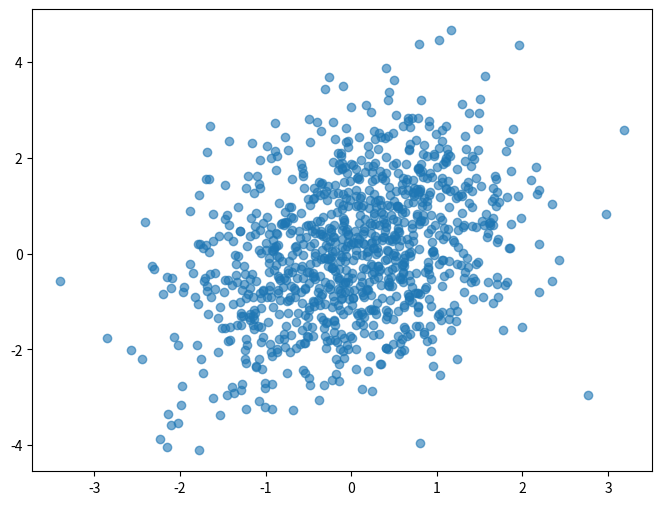
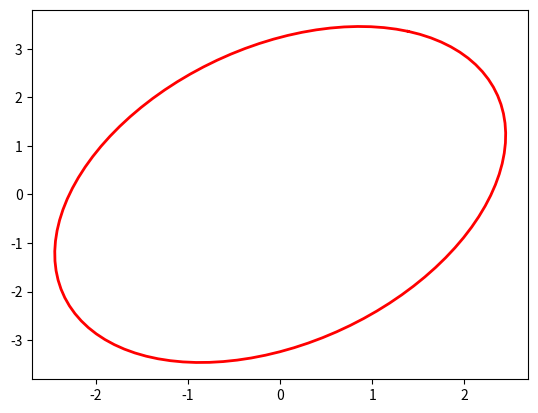
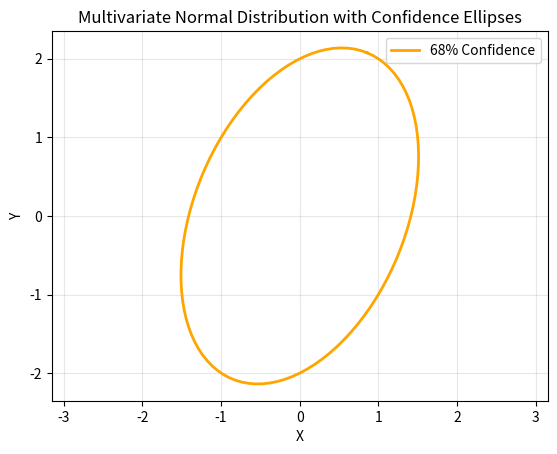

These figures' Python source, in order:
import numpy as np
from scipy import stats
from scipy.stats import multivariate_normal, norm, chi2
import matplotlib.pyplot as plt

class RandomVariable:
    """Random variable utilities for pose estimation"""
    
    @staticmethod
    def sample_multivariate_normal(mean, cov, size=1):
        """Sample from multivariate normal distribution"""
        return multivariate_normal.rvs(mean=mean, cov=cov, size=size)
    
    @staticmethod
    def pdf_multivariate_normal(x, mean, cov):
        """Probability density function of multivariate normal"""
        return multivariate_normal.pdf(x, mean=mean, cov=cov)
    
    @staticmethod
    def mahalanobis_distance(x, mean, cov):
        """Calculate Mahalanobis distance"""
        diff = x - mean
        inv_cov = np.linalg.pinv(cov)
        return np.sqrt(np.dot(np.dot(diff, inv_cov), diff.T))
    
    @staticmethod
    def confidence_ellipse(mean, cov, confidence=0.95):
        """Generate confidence ellipse parameters"""
        eigenvals, eigenvecs = np.linalg.eigh(cov)
        order = eigenvals.argsort()[::-1]
        eigenvals, eigenvecs = eigenvals[order], eigenvecs[:, order]
        
        # Chi-square value for confidence level
        chi2_val = chi2.ppf(confidence, df=2)
        
        # Ellipse parameters
        a = np.sqrt(chi2_val * eigenvals[0])
        b = np.sqrt(chi2_val * eigenvals[1])
        angle = np.arctan2(eigenvecs[1, 0], eigenvecs[0, 0])
        
        return a, b, angle
    
    @staticmethod
    def plot_confidence_ellipse(mean, cov, confidence=0.95, ax=None, **kwargs):
        """Plot confidence ellipse"""
        if ax is None:
            fig, ax = plt.subplots()
            
        a, b, angle = RandomVariable.confidence_ellipse(mean, cov, confidence)
        
        # Generate ellipse points
        theta = np.linspace(0, 2*np.pi, 100)
        x_ellipse = a * np.cos(theta)
        y_ellipse = b * np.sin(theta)
        
        # Rotate ellipse
        cos_angle, sin_angle = np.cos(angle), np.sin(angle)
        x_rot = cos_angle * x_ellipse - sin_angle * y_ellipse
        y_rot = sin_angle * x_ellipse + cos_angle * y_ellipse
        
        # Translate to mean
        x_rot += mean[0]
        y_rot += mean[1]
        
        ax.plot(x_rot, y_rot, **kwargs)
        return ax

# Example usage
if __name__ == "__main__":
    # Test random variable utilities
    rv = RandomVariable()
    
    # Generate samples
    mean = [0, 0]
    cov = [[1, 0.5], [0.5, 2]]
    samples = rv.sample_multivariate_normal(mean, cov, 1000)
    
    # Plot samples and confidence ellipse
    plt.figure(figsize=(8, 6))
    plt.scatter(samples[:, 0], samples[:, 1], alpha=0.6, label='Samples')
    rv.plot_confidence_ellipse(mean, cov, 0.95, color='red', linewidth=2, label='95% Confidence')
    rv.plot_confidence_ellipse(mean, cov, 0.68, color='orange', linewidth=2, label='68% Confidence')
    
    plt.xlabel('X')
    plt.ylabel('Y')
    plt.legend()
    plt.title('Multivariate Normal Distribution with Confidence Ellipses')
    plt.axis('equal')
    plt.grid(True, alpha=0.3)
    plt.show()
